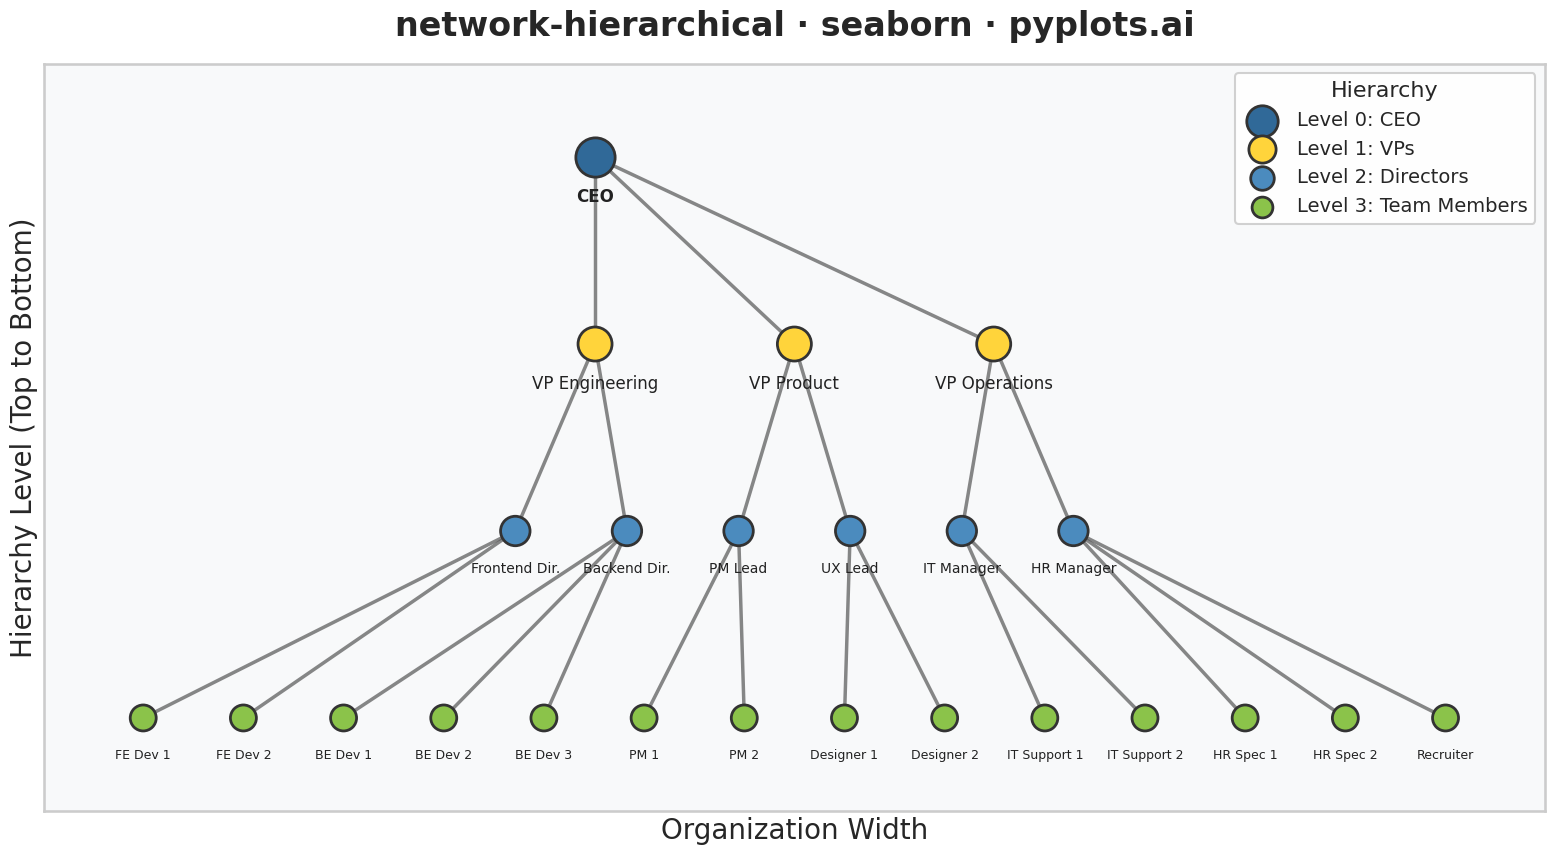

This chart was generated by the following Python code:
""" pyplots.ai
network-hierarchical: Hierarchical Network Graph with Tree Layout
Library: seaborn 0.13.2 | Python 3.13.11
Quality: 90/100 | Created: 2026-01-08
"""

import matplotlib.pyplot as plt
import numpy as np
import seaborn as sns


# Set seaborn style for enhanced aesthetics
sns.set_style("whitegrid")
sns.set_context("talk", font_scale=1.2)

np.random.seed(42)

# Data: Software project team hierarchy (24 employees, 4 levels)
nodes = [
    # Level 0 - CEO
    {"id": 0, "label": "CEO", "level": 0},
    # Level 1 - VPs
    {"id": 1, "label": "VP Engineering", "level": 1},
    {"id": 2, "label": "VP Product", "level": 1},
    {"id": 3, "label": "VP Operations", "level": 1},
    # Level 2 - Directors/Managers
    {"id": 4, "label": "Frontend Dir.", "level": 2},
    {"id": 5, "label": "Backend Dir.", "level": 2},
    {"id": 6, "label": "PM Lead", "level": 2},
    {"id": 7, "label": "UX Lead", "level": 2},
    {"id": 8, "label": "IT Manager", "level": 2},
    {"id": 9, "label": "HR Manager", "level": 2},
    # Level 3 - Team Members
    {"id": 10, "label": "FE Dev 1", "level": 3},
    {"id": 11, "label": "FE Dev 2", "level": 3},
    {"id": 12, "label": "BE Dev 1", "level": 3},
    {"id": 13, "label": "BE Dev 2", "level": 3},
    {"id": 14, "label": "BE Dev 3", "level": 3},
    {"id": 15, "label": "PM 1", "level": 3},
    {"id": 16, "label": "PM 2", "level": 3},
    {"id": 17, "label": "Designer 1", "level": 3},
    {"id": 18, "label": "Designer 2", "level": 3},
    {"id": 19, "label": "IT Support 1", "level": 3},
    {"id": 20, "label": "IT Support 2", "level": 3},
    {"id": 21, "label": "HR Spec 1", "level": 3},
    {"id": 22, "label": "HR Spec 2", "level": 3},
    {"id": 23, "label": "Recruiter", "level": 3},
]

edges = [
    # CEO to VPs
    (0, 1),
    (0, 2),
    (0, 3),
    # VP Engineering to Directors
    (1, 4),
    (1, 5),
    # VP Product to Leads
    (2, 6),
    (2, 7),
    # VP Operations to Managers
    (3, 8),
    (3, 9),
    # Directors to Team Members
    (4, 10),
    (4, 11),
    (5, 12),
    (5, 13),
    (5, 14),
    (6, 15),
    (6, 16),
    (7, 17),
    (7, 18),
    (8, 19),
    (8, 20),
    (9, 21),
    (9, 22),
    (9, 23),
]

# Compute hierarchical layout positions
# Group nodes by level
levels = {}
for node in nodes:
    lvl = node["level"]
    if lvl not in levels:
        levels[lvl] = []
    levels[lvl].append(node)

# Calculate positions: levels spread vertically, nodes at each level spread horizontally
positions = {}
y_spacing = 2.0
for lvl in sorted(levels.keys()):
    nodes_at_level = levels[lvl]
    n = len(nodes_at_level)
    spread = max(n * 1.4, 6)
    x_positions = np.linspace(-spread / 2, spread / 2, n)
    y_pos = -lvl * y_spacing
    for i, node in enumerate(nodes_at_level):
        positions[node["id"]] = (x_positions[i], y_pos)

# Prepare data for plotting
node_x = [positions[n["id"]][0] for n in nodes]
node_y = [positions[n["id"]][1] for n in nodes]
node_labels = [n["label"] for n in nodes]
node_levels = [n["level"] for n in nodes]

# Color palette by level using seaborn - Python Blue and Yellow as primary
level_colors = ["#306998", "#FFD43B", "#4B8BBE", "#8BC34A"]
level_names = ["CEO", "VPs", "Directors", "Team Members"]

# Node sizes based on level
size_map = {0: 800, 1: 600, 2: 450, 3: 350}
node_sizes = [size_map[lvl] for lvl in node_levels]

# Create figure
fig, ax = plt.subplots(figsize=(16, 9))

# Draw edges first (underneath nodes)
for parent, child in edges:
    x0, y0 = positions[parent]
    x1, y1 = positions[child]
    ax.plot([x0, x1], [y0, y1], color="#555555", linewidth=2.5, alpha=0.7, zorder=1)

# Draw nodes by level using seaborn scatterplot for styling and legend
for lvl in range(4):
    lvl_indices = [i for i, n in enumerate(nodes) if n["level"] == lvl]
    lvl_x = [node_x[i] for i in lvl_indices]
    lvl_y = [node_y[i] for i in lvl_indices]
    lvl_sizes = [node_sizes[i] for i in lvl_indices]

    sns.scatterplot(
        x=lvl_x,
        y=lvl_y,
        s=lvl_sizes,
        color=level_colors[lvl],
        edgecolor="#333333",
        linewidth=2,
        label=f"Level {lvl}: {level_names[lvl]}",
        ax=ax,
        zorder=2,
    )

# Add node labels
for node in nodes:
    x, y = positions[node["id"]]
    lvl = node["level"]
    fontsize = 12 if lvl <= 1 else 10 if lvl == 2 else 9
    fontweight = "bold" if lvl == 0 else "normal"
    ax.annotate(
        node["label"],
        (x, y),
        textcoords="offset points",
        xytext=(0, -22),
        ha="center",
        va="top",
        fontsize=fontsize,
        fontweight=fontweight,
        color="#222222",
    )

# Style the plot
ax.set_title("network-hierarchical · seaborn · pyplots.ai", fontsize=24, fontweight="bold", pad=20)

# Hide axis ticks but add descriptive labels
ax.set_xlabel("Organization Width", fontsize=20)
ax.set_ylabel("Hierarchy Level (Top to Bottom)", fontsize=20)
ax.set_xticks([])
ax.set_yticks([])

# Set axis limits with padding
x_padding = 1.5
y_padding = 1.0
ax.set_xlim(min(node_x) - x_padding, max(node_x) + x_padding)
ax.set_ylim(min(node_y) - y_padding, max(node_y) + y_padding)

# Configure legend
ax.legend(title="Hierarchy", title_fontsize=16, fontsize=14, loc="upper right", framealpha=0.9, markerscale=0.8)

# Remove grid for cleaner network visualization
ax.grid(False)
ax.set_facecolor("#f8f9fa")

plt.tight_layout()
plt.savefig("plot.png", dpi=300, bbox_inches="tight", facecolor="white")
